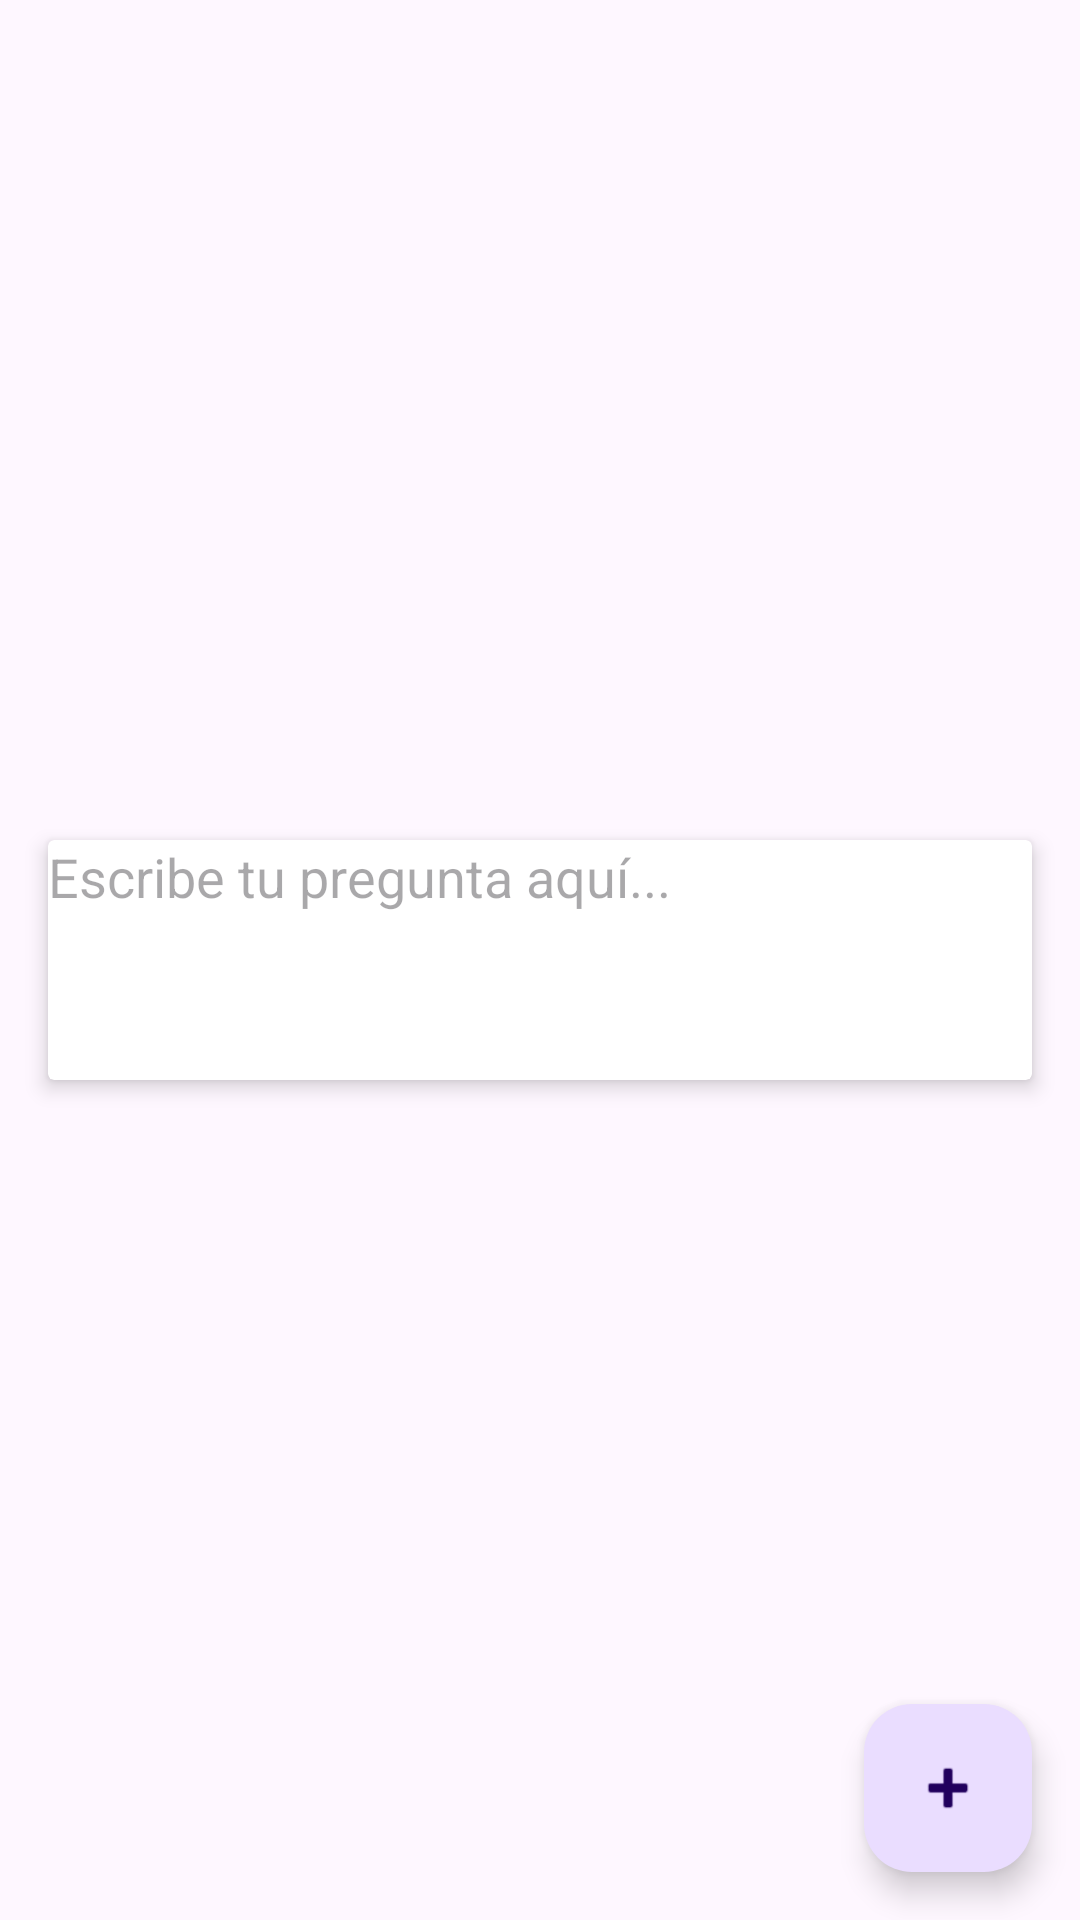

Android layout source for this screen:
<!-- AndroidManifest.xml: application theme Theme.LangSync -->
<!-- res/layout/activity_anadir_pregunta.xml -->
<?xml version="1.0" encoding="utf-8"?>
<androidx.constraintlayout.widget.ConstraintLayout xmlns:android="http://schemas.android.com/apk/res/android"
    xmlns:app="http://schemas.android.com/apk/res-auto"
    android:layout_width="match_parent"
    android:layout_height="match_parent">

    <androidx.cardview.widget.CardView
        android:id="@+id/cardView"
        android:layout_width="0dp"
        android:layout_height="80dp"
        android:layout_marginStart="16dp"
        android:layout_marginEnd="16dp"
        app:cardElevation="4dp"
        app:layout_constraintEnd_toEndOf="parent"
        app:layout_constraintStart_toStartOf="parent"
        app:layout_constraintTop_toTopOf="parent"
        app:layout_constraintBottom_toBottomOf="parent">

        <EditText
            android:id="@+id/et_pregunta"
            android:layout_width="match_parent"
            android:layout_height="wrap_content"
            android:ems="10"
            android:inputType="textMultiLine"
            android:hint="Escribe tu pregunta aquí..."
            android:background="@android:color/transparent" />

    </androidx.cardview.widget.CardView>

    <com.google.android.material.floatingactionbutton.FloatingActionButton
        android:id="@+id/fab_crearPregunta"
        android:layout_width="wrap_content"
        android:layout_height="wrap_content"
        android:layout_margin="16dp"
        android:clickable="true"
        android:focusable="true"
        app:layout_constraintBottom_toBottomOf="parent"
        app:layout_constraintEnd_toEndOf="parent"
        app:srcCompat="@android:drawable/ic_input_add" />

</androidx.constraintlayout.widget.ConstraintLayout>
<!-- resources referenced by this layout -->
<resources>
  <style name="Theme.LangSync" parent="Base.Theme.LangSync" />
  <style name="Base.Theme.LangSync" parent="Theme.Material3.DayNight.NoActionBar">
          
          
      </style>
</resources>
